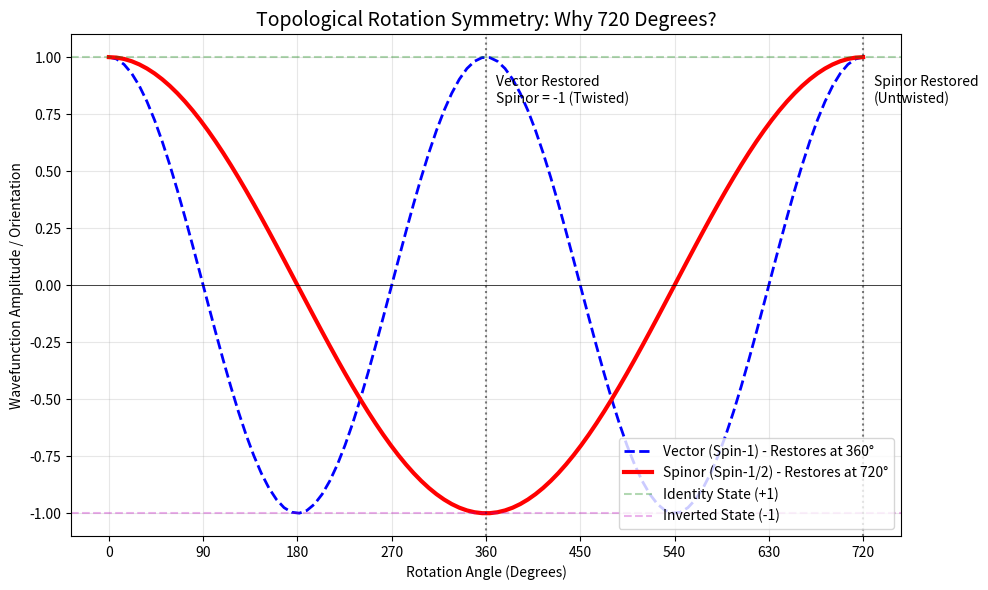

Write Python code to recreate this figure. (Note: this script raises an exception after producing the figure.)
import numpy as np
import matplotlib.pyplot as plt
from mpl_toolkits.mplot3d import Axes3D
import matplotlib.animation as animation

# Note: A full 3D simulation of ribbons untangling is complex to code from scratch.
# We will create a simplified visualization showing the "Twist" parameter evolution.

def simulate_dirac_belt():
    """
    Visualizes the phase accumulation of a spinor (Dirac Belt) vs a vector.
    
    Vector (360 deg):  | > --> | ^ --> | < --> | v --> | > (Identity)
    Spinor (720 deg):  | > --> | ^ --> | < --> | v --> | > (Phase -1) --> ... --> (Identity)
    """
    
    angles = np.linspace(0, 4*np.pi, 100) # 0 to 720 degrees
    
    # 1. Coordinate Rotation (Vector) - Restores at 2pi
    # Just cos(theta)
    vector_state = np.cos(angles)
    
    # 2. Spinor Phase (Fermion) - Restores at 4pi
    # Mathematically: cos(theta/2)
    spinor_state = np.cos(angles / 2)
    
    fig, ax = plt.subplots(figsize=(10, 6))
    
    ax.plot(np.degrees(angles), vector_state, 'b--', label='Vector (Spin-1) - Restores at 360°', lw=2)
    ax.plot(np.degrees(angles), spinor_state, 'r-', label='Spinor (Spin-1/2) - Restores at 720°', lw=3)
    
    # Markings
    ax.axvline(360, color='k', linestyle=':', alpha=0.5)
    ax.axvline(720, color='k', linestyle=':', alpha=0.5)
    ax.axhline(0, color='k', lw=0.5)
    ax.axhline(1, color='g', linestyle='--', alpha=0.3, label='Identity State (+1)')
    ax.axhline(-1, color='m', linestyle='--', alpha=0.3, label='Inverted State (-1)')
    
    # Annotations
    ax.text(370, 0.8, "Vector Restored\nSpinor = -1 (Twisted)", fontsize=10)
    ax.text(730, 0.8, "Spinor Restored\n(Untwisted)", fontsize=10)
    
    ax.set_title("Topological Rotation Symmetry: Why 720 Degrees?", fontsize=14)
    ax.set_xlabel("Rotation Angle (Degrees)")
    ax.set_ylabel("Wavefunction Amplitude / Orientation")
    ax.set_xticks([0, 90, 180, 270, 360, 450, 540, 630, 720])
    ax.grid(True, alpha=0.3)
    ax.legend(loc='lower right')
    
    plt.tight_layout()
    plt.savefig('../simulation/spinor_phase_plot.png')
    print("Saved spinor phase plot.")

if __name__ == "__main__":
    simulate_dirac_belt()
